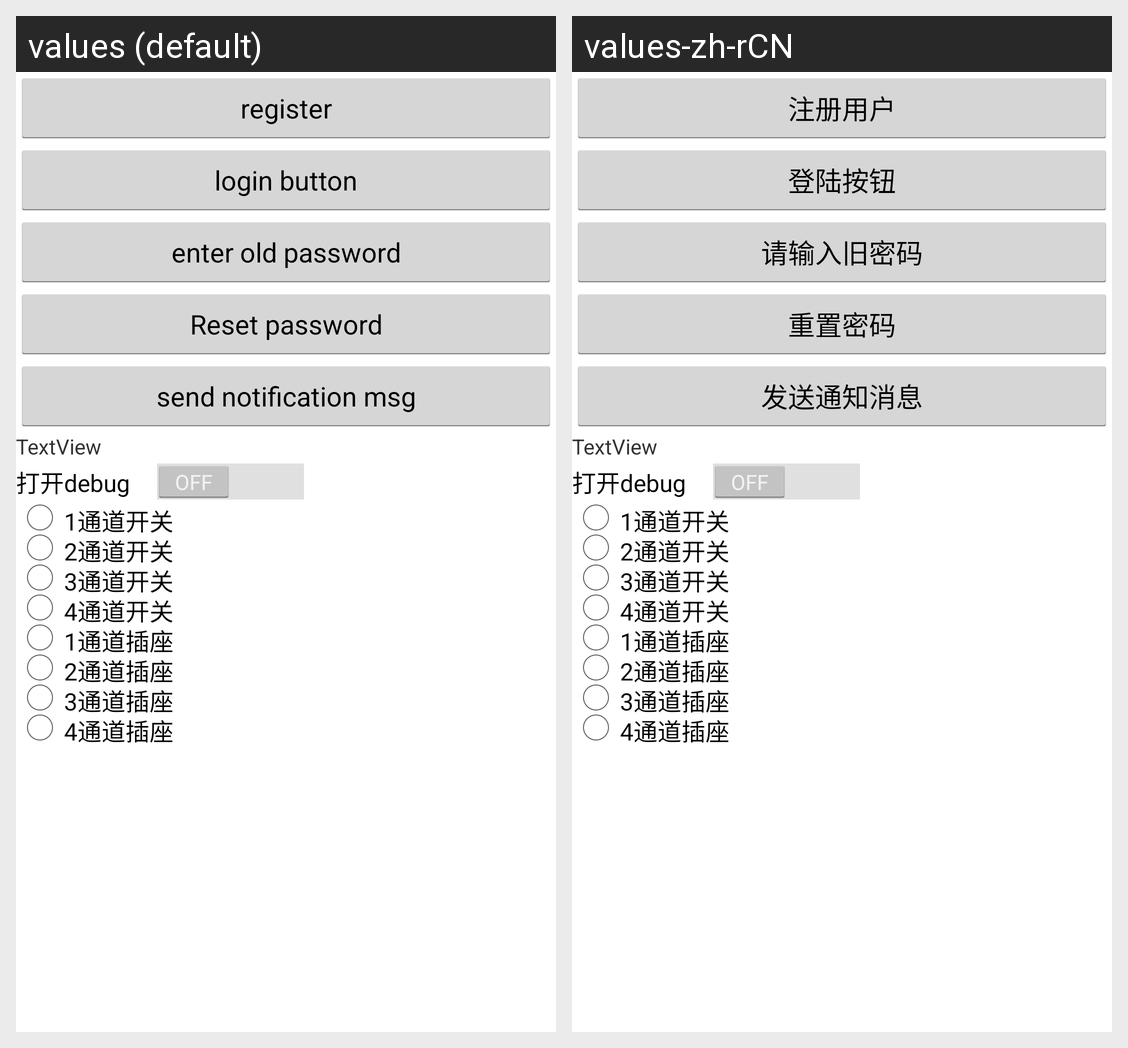

Strings drawn on this Android screen and how each of the app's shown locales translates them:
Android screen res/layout/net_test.xml rendered under 2 locales, left to right: values (default), values-zh-rCN. Device: Nexus 5 (rendered at 1080×1920; each locale shown at half size, 540×960, under a caption strip naming it); theme homekit.
Strings drawn on this screen, with the default value and each locale's value (text and hints the layout hard-codes, and strings that could not be matched under every locale, appear in the picture but are not listed):

register_users
  values: register
  values-zh-rCN: 注册用户

login_btn
  values: login button
  values-zh-rCN: 登陆按钮

change_password
  values: enter old password
  values-zh-rCN: 请输入旧密码

repassword
  values: Reset password
  values-zh-rCN: 重置密码

send_notification_msg
  values: send notification msg
  values-zh-rCN: 发送通知消息
